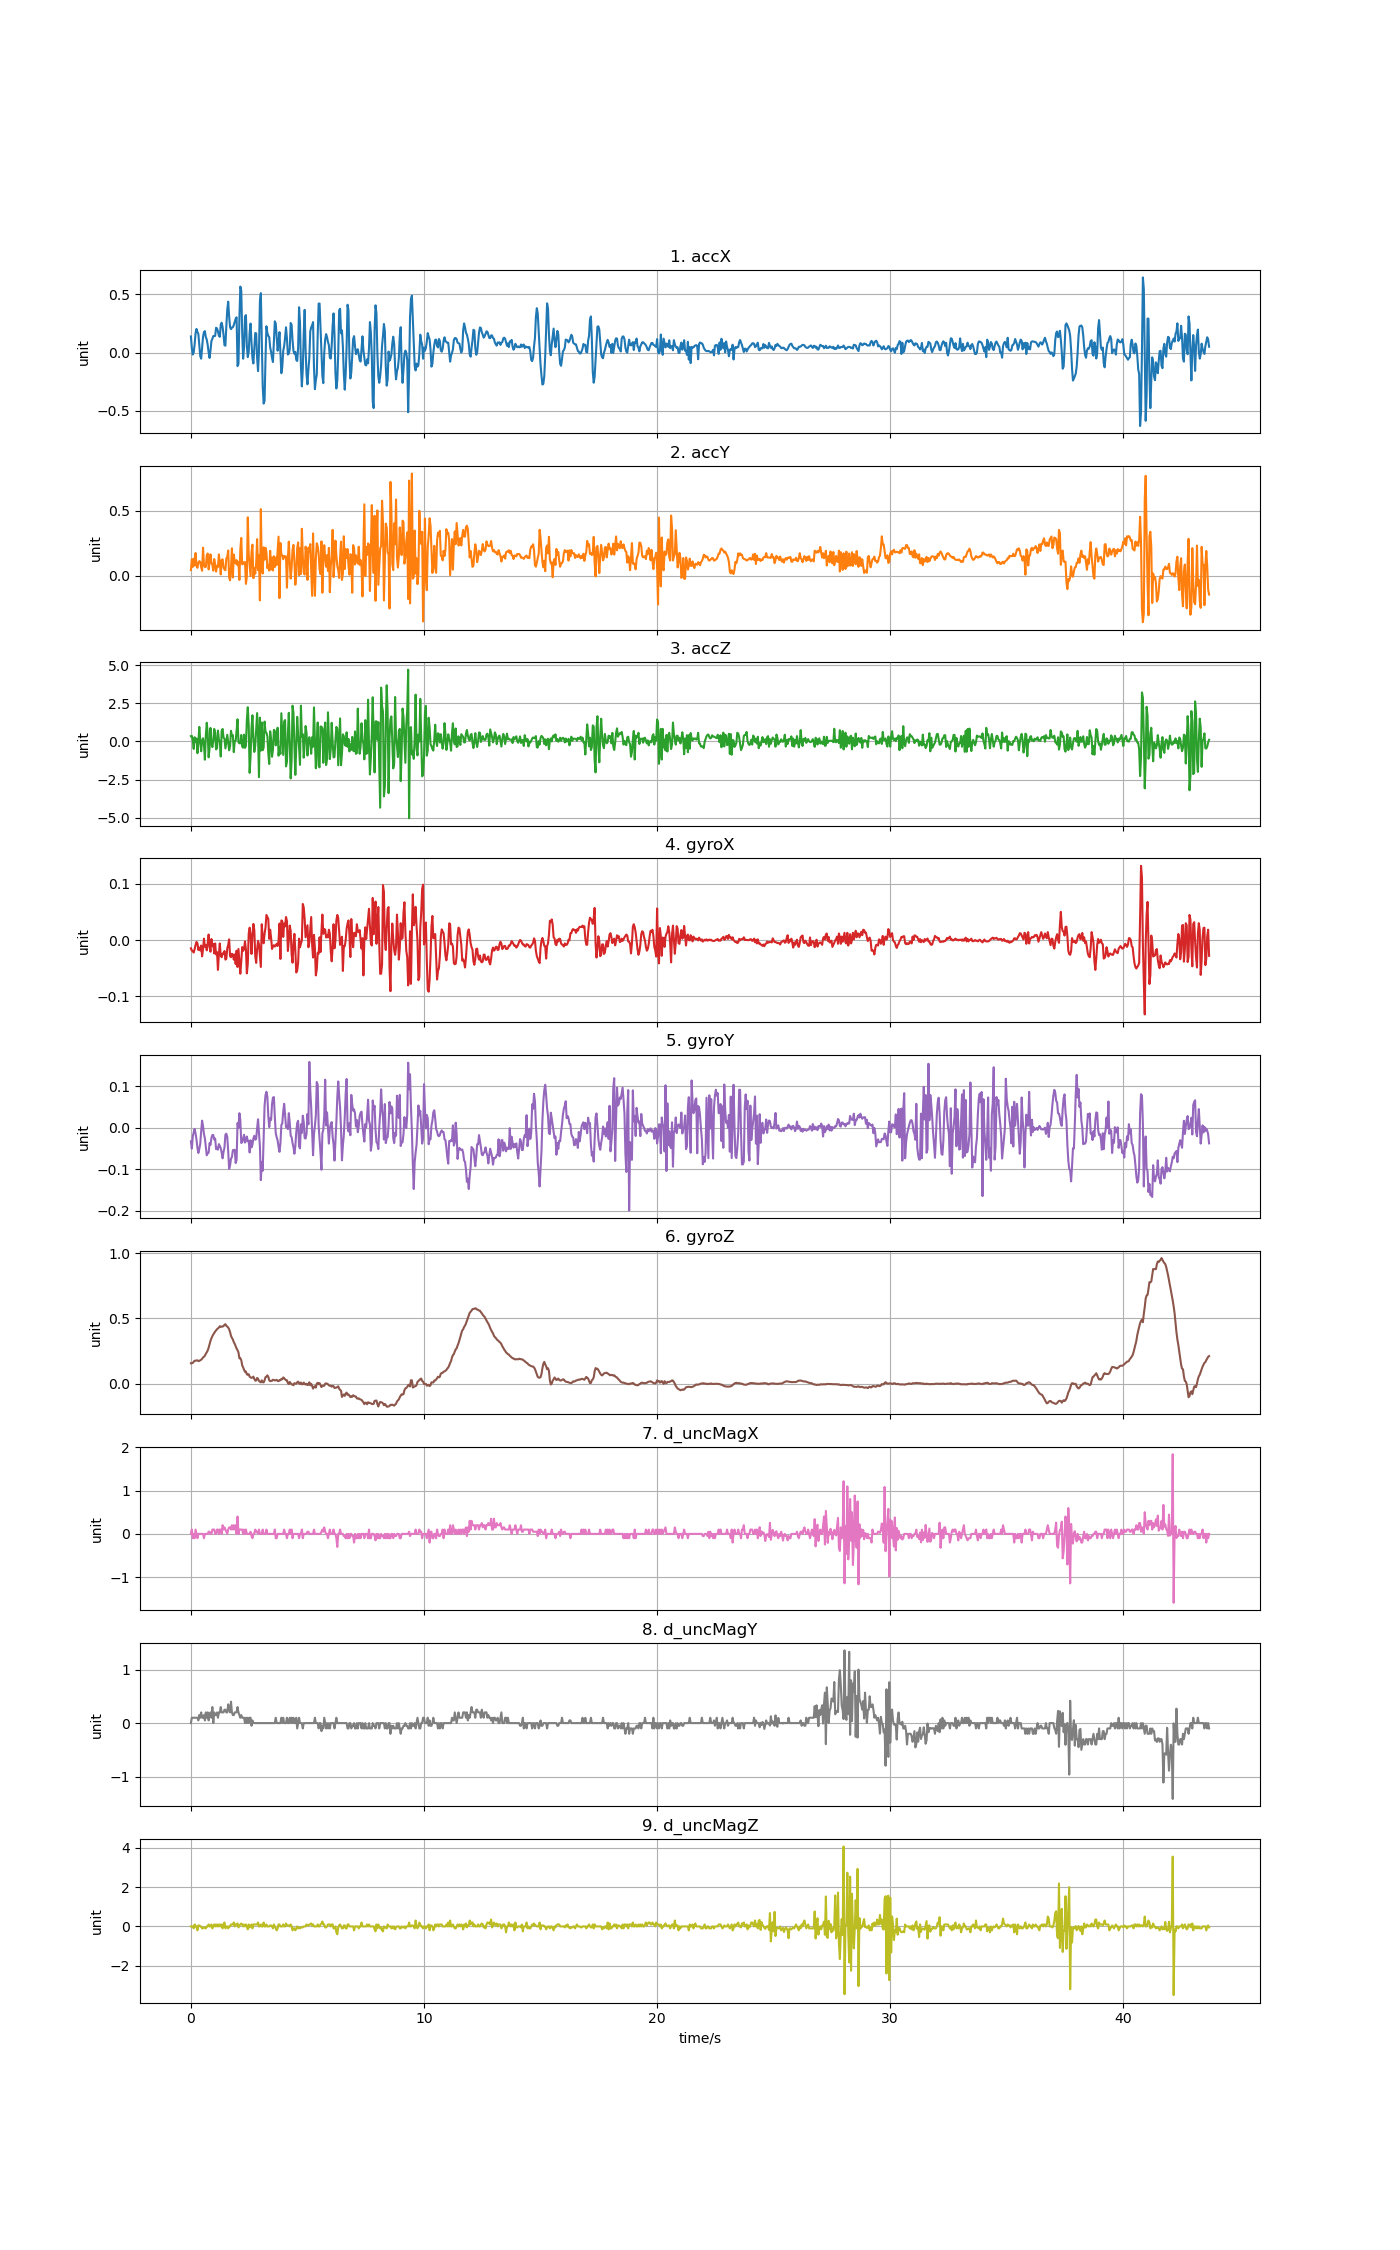

Data behind this chart, as committed beside it:
accX, accY, accZ, gyroX, gyroY, gyroZ, d_uncMagX, d_uncMagY, d_uncMagZ
0.1391, 0.04357, 0.3469, -0.01467, -0.03242, 0.1559, 0.0, 0.0, 0.0
0.04022, 0.1267, 0.3637, -0.01895, -0.05013, 0.1565, 0.1, 0.1, 0.0
-0.0164, 0.068, 0.07158, -0.01956, -0.02081, 0.1587, -0.1, 0.09999, 0.0
0.002274, 0.1313, -0.4911, -0.02231, -0.01073, 0.1669, 0.0, 0.1, -0.09998
0.07159, 0.07835, 0.2739, -0.0162, -0.002486, 0.1755, -0.1, 0.1, 0.09998
0.1692, 0.1747, -0.0176, -0.00887, -0.01409, 0.1752, 0.1, 0.09999, 0.0
0.204, 0.07781, 0.1913, -0.003372, -0.02814, 0.1782, 0.0, 0.1, 0.0
0.1774, 0.06033, -0.7694, -0.005815, -0.0483, 0.1782, -0.1, 0.09999, -0.2
0.1598, 0.1004, -0.06608, -0.01773, -0.06052, 0.173, 0.0, 0.05, 0.05
0.06357, 0.1126, 0.9527, -0.01345, -0.05074, 0.1743, 0.0, 0.15, 0.05
-0.02885, 0.1051, 0.04046, -0.01864, -0.03853, 0.1785, 0.0, 0.09999, 0.0
-0.05195, 0.06608, -0.6431, -0.009786, -0.008595, 0.1831, 0.0, 0.2, 0.0
0.04202, 0.03771, 0.05602, -0.02903, 0.01737, 0.1904, 0.0, 0.1, -0.1
0.1356, 0.2155, 0.2104, -0.01651, 0.003622, 0.2005, 0.0, 0.1, -0.1
0.1768, 0.08464, -0.2193, 0.002431, -0.0147, 0.206, -0.1, 0.15, -0.05
0.1847, 0.06572, -1.197, -0.01192, -0.0257, 0.214, 0.0, 0.05, -0.05
0.1325, 0.06835, 0.3972, -0.009175, -0.04708, 0.2292, 0.0, 0.2, -0.1
0.1128, 0.1553, 1.224, -0.01834, -0.06602, 0.2402, 0.0, 0.1, 0.0
0.06608, 0.1713, 0.5397, -0.006121, -0.06113, 0.2543, 0.0, 0.2, 0.0
0.002394, 0.04824, -1.039, 0.009762, -0.05991, 0.2751, 0.05, 0.04999, 0.1
-0.04513, 0.09625, -0.4575, -0.01192, -0.03669, 0.3013, 0.05, 0.15, 0.0
0.01712, 0.1644, 0.8844, -0.02078, -0.04097, 0.3282, 0.0, 0.2, 0.0
0.099, 0.09936, -0.08164, 0.00182, -0.02448, 0.3477, 0.0, 0.1, 0.1
0.1185, 0.08452, -0.3749, -0.01101, -0.01745, 0.3639, 0.1, 0.3, -0.1
0.1423, 0.03915, 0.01053, -0.006732, -0.01715, 0.3771, 0.1, 0.0, 0.0
0.1432, 0.1281, 0.8198, -0.02384, -0.02814, 0.3881, 0.1, 0.2, 0.1
0.1435, 0.08583, 0.5792, -0.006121, -0.0257, 0.3997, 0.0, 0.15, 0.0
0.2139, 0.0316, -0.5222, -0.02567, -0.05136, 0.4082, 0.0, 0.15, 0.1
0.2075, 0.07638, -0.4336, -0.02139, -0.04769, 0.4174, 0.1, 0.2, 0.0
0.1827, 0.06632, 0.712, -0.05316, -0.05258, 0.4235, 0.1, 0.09999, 0.1
0.147, 0.1638, 0.1219, -0.02506, -0.03914, 0.4302, 0.0, 0.2, 0.0
0.1359, 0.09924, -0.06369, -0.006121, -0.04341, 0.4406, 0.1, 0.2, 0.09998
0.2385, 0.01012, -0.9902, -0.0275, -0.04891, 0.4357, 0.1, 0.3, 0.0
0.257, 0.1183, 0.7013, -0.03056, -0.05991, 0.4382, 0.0, 0.2, 0.1
0.2192, 0.1263, 0.8174, -0.02384, -0.07335, 0.4375, 0.2, 0.2, -0.1
0.1522, 0.0644, 0.2476, -0.02445, -0.05746, 0.443, 0.1, 0.2, 0.1
0.06369, 0.04729, 0.1757, -0.01956, -0.04769, 0.451, 0.15, 0.25, 0.2
0.06009, 0.04202, -0.4563, -0.03483, -0.01654, 0.4565, 0.1, 0.25, -0.1
0.2286, 0.1343, -0.007424, -0.033, -0.01409, 0.4437, 0.05, 0.2, 0.0
0.3705, 0.144, 0.4367, -0.01467, -0.02203, 0.4382, 0.0, 0.2, 0.0
0.4378, 0.1941, -0.05172, -0.008564, -0.05624, 0.4302, 0.1, 0.35, -0.1
0.3086, -0.01448, -0.5808, 0.00121, -0.099, 0.4174, 0.15, 0.25, 0.0
0.2194, -0.03567, -0.3127, -0.02872, -0.09045, 0.3954, 0.15, 0.2, 0.0
0.2016, 0.0656, 0.6941, -0.03056, -0.07396, 0.3667, 0.1, 0.4, 0.1
0.2163, 0.2108, 0.3613, -0.02445, -0.07029, 0.3508, 0.2, 0.2, 0.1
0.2187, -0.01365, 0.4104, -0.02567, -0.0538, 0.3386, 0.1, 0.15, 0.1
0.2367, 0.1621, -0.7017, -0.03483, -0.05319, 0.3178, 0.2, 0.15, 0.2
0.2629, 0.1095, 0.01412, -0.02567, -0.05288, 0.3053, 0.1, 0.2, 0.0
0.2914, 0.09313, 0.03807, -0.04277, -0.08495, 0.2873, 0.2, 0.2, 0.1
0.3036, 0.1199, 0.6977, -0.01895, -0.07701, 0.2689, 0.0, 0.2, 0.1
-0.1158, 0.08056, 1.451, -0.04797, 0.01126, 0.2567, 0.4, 0.3, 0.15
-0.09649, 0.1063, -0.05172, -0.01589, -4.276028e-05, 0.239, 0.0, 0.2, -0.04999
0.2933, -0.03268, -0.1235, -0.03727, 0.03539, 0.1944, 0.1, 0.15, 0.04999
0.5674, 0.2015, -0.1235, -0.05988, 0.01889, 0.1944, 0.1, 0.1, 0.09999
0.5338, 0.2905, 0.4247, -0.03819, -0.03639, 0.1801, 0.1, 0.15, 0.15
0.173, 0.08721, -0.3438, -0.01253, -0.03456, 0.1407, 0.1, 0.09999, 0.1
-0.05189, 0.1034, -0.4073, -0.01925, -0.026, 0.1236, 0.0, 0.1, 0.0
0.04669, 0.09224, 0.4445, -0.01589, -0.01654, 0.1046, 0.1, 0.1, 0.1
0.308, 0.1055, -0.4234, -0.002456, -0.03547, 0.08996, 0.0, 0.0, 0.0
0.3226, -0.06285, -0.2899, -0.01681, -0.03059, 0.0921, 0.1, 0.09999, 0.09998
... 1,033 more rows
